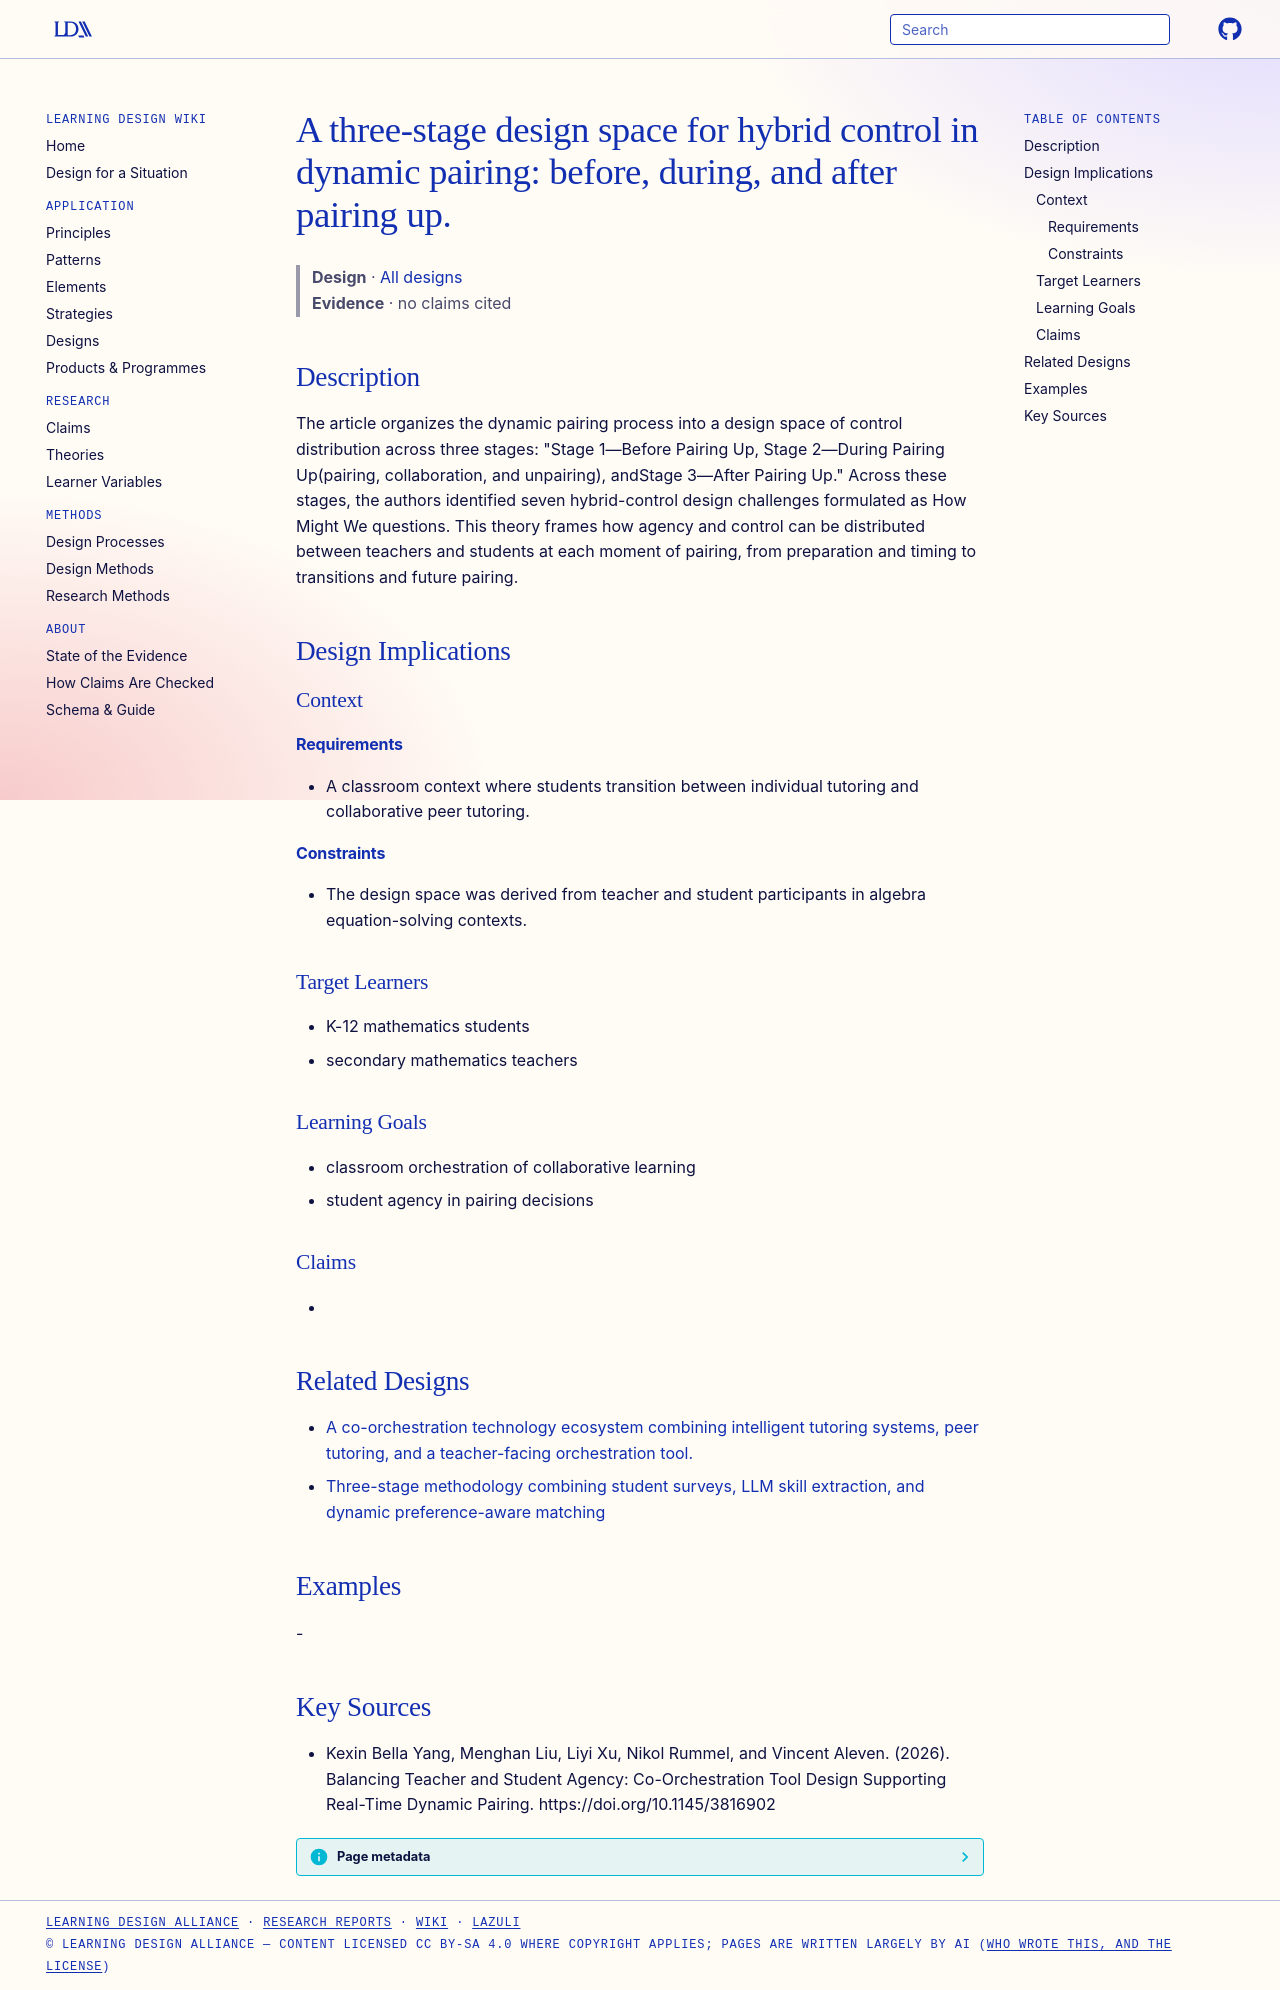

repository: Learning-Design-Alliance/learning-wiki · page: designs/theory-three-stage-hybrid-control-design-space/index.html · generator: mkdocs

---
type: design
id: theory-three-stage-hybrid-control-design-space
title: "A three-stage design space for hybrid control in dynamic pairing: before, during, and after pairing up."
description: "The article organizes the dynamic pairing process into a design space of control distribution across three stages: \"Stage 1—Before Pairing Up, Stage 2—During Pairing Up(pairing, collaboration, and unpairing), andStage..."
status: review
generated:
  by: "process:settle-candidates"
  at: 2026-10-12
sources:
  - id: kexin-bella-yang-2026
    resource: "https://doi.org/10.1145/3816902"
    title: "Kexin Bella Yang, Menghan Liu, Liyi Xu, Nikol Rummel, and Vincent Aleven. (2026). Balancing Teacher and Student Agency: Co-Orchestration Tool Design Supporting Real-Time Dynamic Pairing. https://doi.org/10.1145/3816902"
    author: Kexin Bella Yang, Menghan Liu, Liyi Xu, Nikol Rummel, and Vincent Aleven
---

# A three-stage design space for hybrid control in dynamic pairing: before, during, and after pairing up.

> **Design** · [All designs](index.md)
> **Evidence** · no claims cited

## Description
The article organizes the dynamic pairing process into a design space of control distribution across three stages: "Stage 1—Before Pairing Up, Stage 2—During Pairing Up(pairing, collaboration, and unpairing), andStage 3—After Pairing Up." Across these stages, the authors identified seven hybrid-control design challenges formulated as How Might We questions. This theory frames how agency and control can be distributed between teachers and students at each moment of pairing, from preparation and timing to transitions and future pairing.

## Design Implications

### Context
#### Requirements
- A classroom context where students transition between individual tutoring and collaborative peer tutoring.
#### Constraints
- The design space was derived from teacher and student participants in algebra equation-solving contexts.

### Target Learners
- K-12 mathematics students
- secondary mathematics teachers

### Learning Goals
- classroom orchestration of collaborative learning
- student agency in pairing decisions

### Claims
- 

## Related Designs

- [A co-orchestration technology ecosystem combining intelligent tutoring systems, peer tutoring, and a teacher-facing orchestration tool.](element-dynamic-pairing-co-orchestration-ecosystem.md)
- [Three-stage methodology combining student surveys, LLM skill extraction, and dynamic preference-aware matching](three-stage-llm-team-formation-methodology.md)

## Examples
-

## Key Sources
- Kexin Bella Yang, Menghan Liu, Liyi Xu, Nikol Rummel, and Vincent Aleven. (2026). Balancing Teacher and Student Agency: Co-Orchestration Tool Design Supporting Real-Time Dynamic Pairing. https://doi.org/10.1145/3816902
